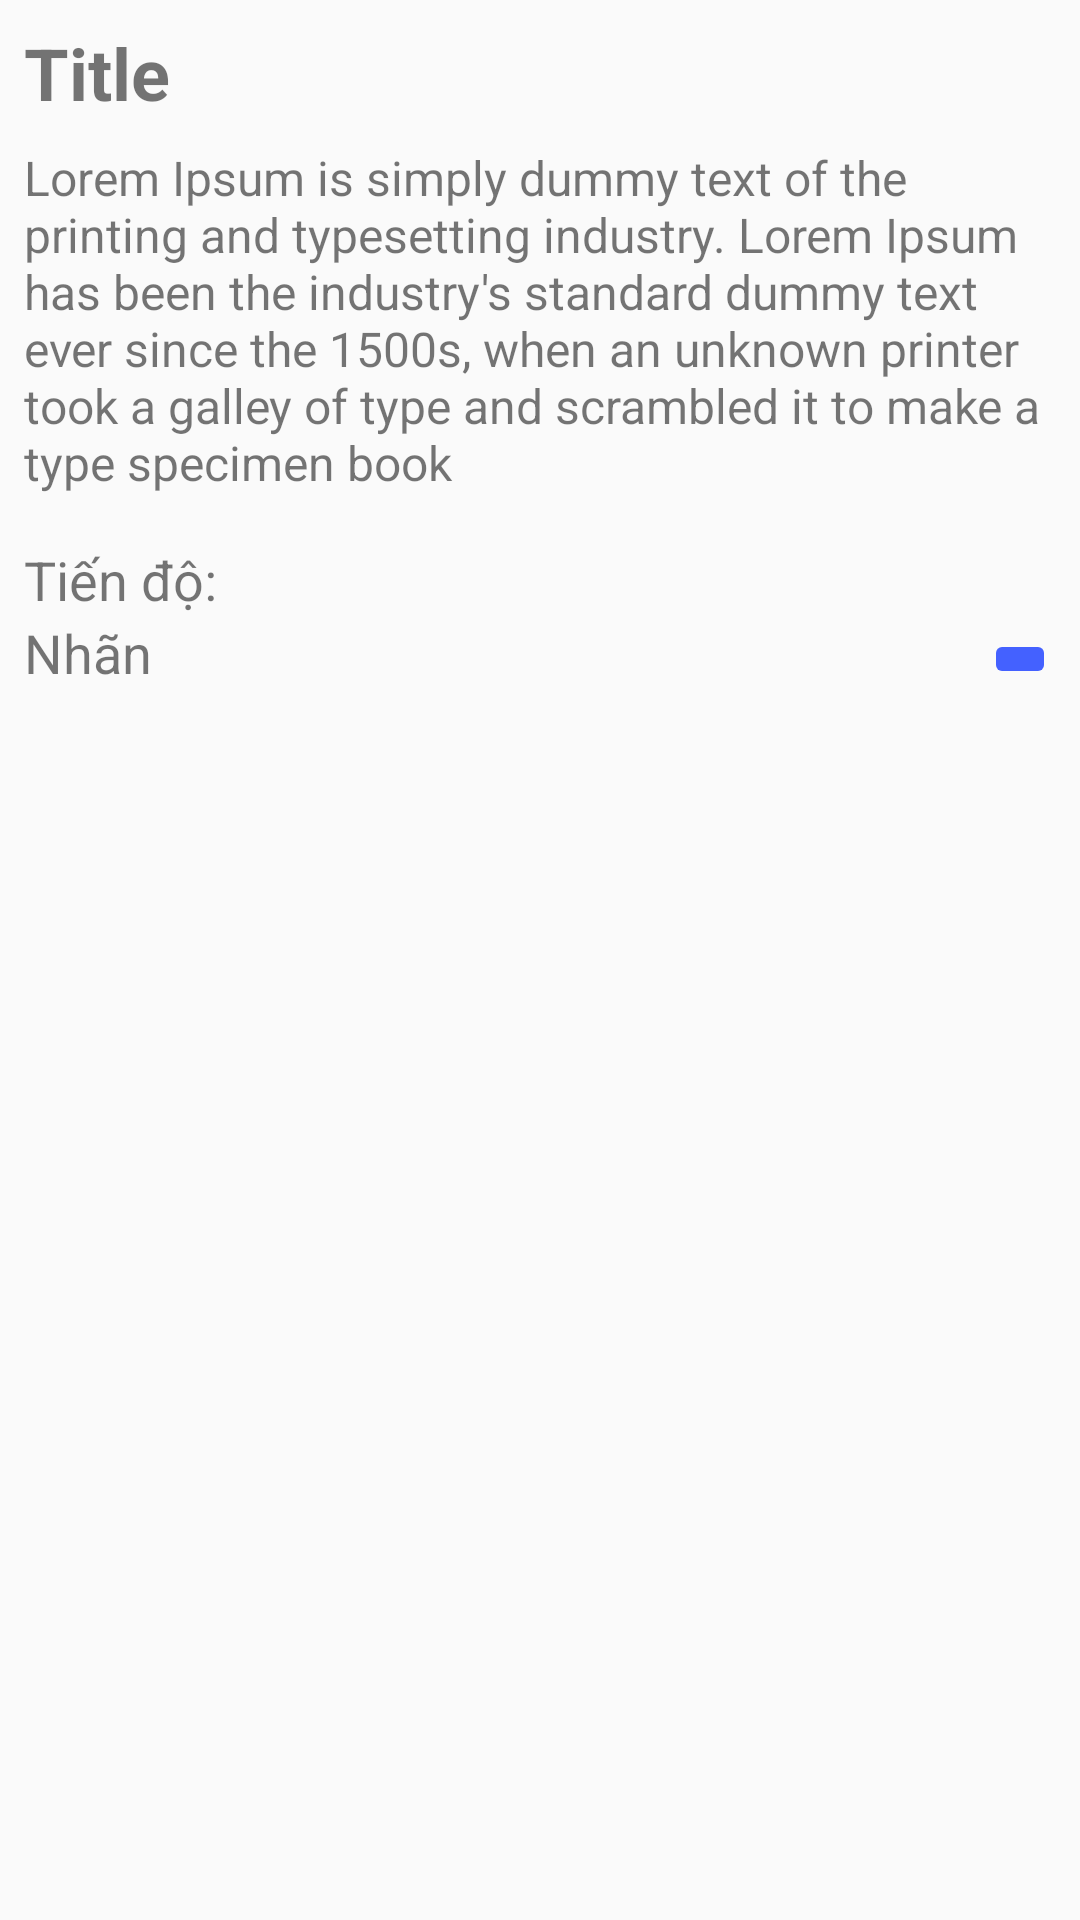

Reconstruct the res/layout file that produces this screen, plus the resources it refers to.
<!-- AndroidManifest.xml: application theme MyAppTheme -->
<!-- res/layout/layout_one_item_row.xml -->
<?xml version="1.0" encoding="utf-8"?>
<androidx.constraintlayout.widget.ConstraintLayout xmlns:android="http://schemas.android.com/apk/res/android"
    android:layout_width="match_parent"
    android:layout_height="wrap_content"
    xmlns:app="http://schemas.android.com/apk/res-auto"
    android:padding="8dp">

    <TextView
        android:id="@+id/tvTitle"
        android:layout_width="wrap_content"
        android:layout_height="wrap_content"
        android:textStyle="bold"
        android:textSize="24sp"
        android:text="Title"
        app:layout_constraintStart_toStartOf="parent"
        app:layout_constraintTop_toTopOf="parent"/>

    <TextView
        android:id="@+id/tvContent"
        android:layout_width="wrap_content"
        android:layout_height="wrap_content"
        android:layout_marginTop="8dp"
        android:textSize="16sp"
        android:text="@string/text_test"
        app:layout_constraintTop_toBottomOf="@id/tvTitle"
        app:layout_constraintStart_toStartOf="parent"
        />

    <ImageButton
        android:id="@+id/btnDeleteItem"
        android:layout_width="wrap_content"
        android:layout_height="wrap_content"
        android:src="@drawable/ic_delete"
        android:backgroundTint="@color/bluebutton"
        app:layout_constraintEnd_toEndOf="parent"
        app:layout_constraintBottom_toBottomOf="@id/tvLabel"/>

    <TextView
        android:id="@+id/tvProgress"
        android:layout_width="wrap_content"
        android:layout_height="wrap_content"
        android:text="@string/progress"
        android:textSize="18sp"
        android:layout_marginTop="16dp"
        app:layout_constraintTop_toBottomOf="@id/tvContent"
        app:layout_constraintStart_toStartOf="parent"/>

    <TextView
        android:id="@+id/tvLabel"
        android:layout_width="wrap_content"
        android:layout_height="wrap_content"
        android:text="@string/label"
        android:textSize="18sp"
        app:layout_constraintTop_toBottomOf="@id/tvProgress"
        app:layout_constraintStart_toStartOf="parent"/>

</androidx.constraintlayout.widget.ConstraintLayout>
<!-- resources referenced by this layout -->
<resources>
  <color name="bluebutton">#4461FF</color>
  <string name="label">Nhãn</string>
  <string name="progress">Tiến độ: </string>
  <string name="text_test">Lorem Ipsum is simply dummy text of the printing and typesetting industry. Lorem Ipsum has been the industry\'s standard dummy text ever since the 1500s, when an unknown printer took a galley of type and scrambled it to make a type specimen book</string>
  <style name="MyAppTheme" parent="Theme.AppCompat.DayNight.NoActionBar">
          
          <item name="colorPrimary">#3F51B5</item>
          <item name="colorPrimaryDark">#303F9F</item>
          <item name="colorAccent">#FF4081</item>
          <item name="colorControlNormal">#ff0000</item>
          <item name="colorButtonNormal">#3F51B5</item>
      </style>
</resources>
